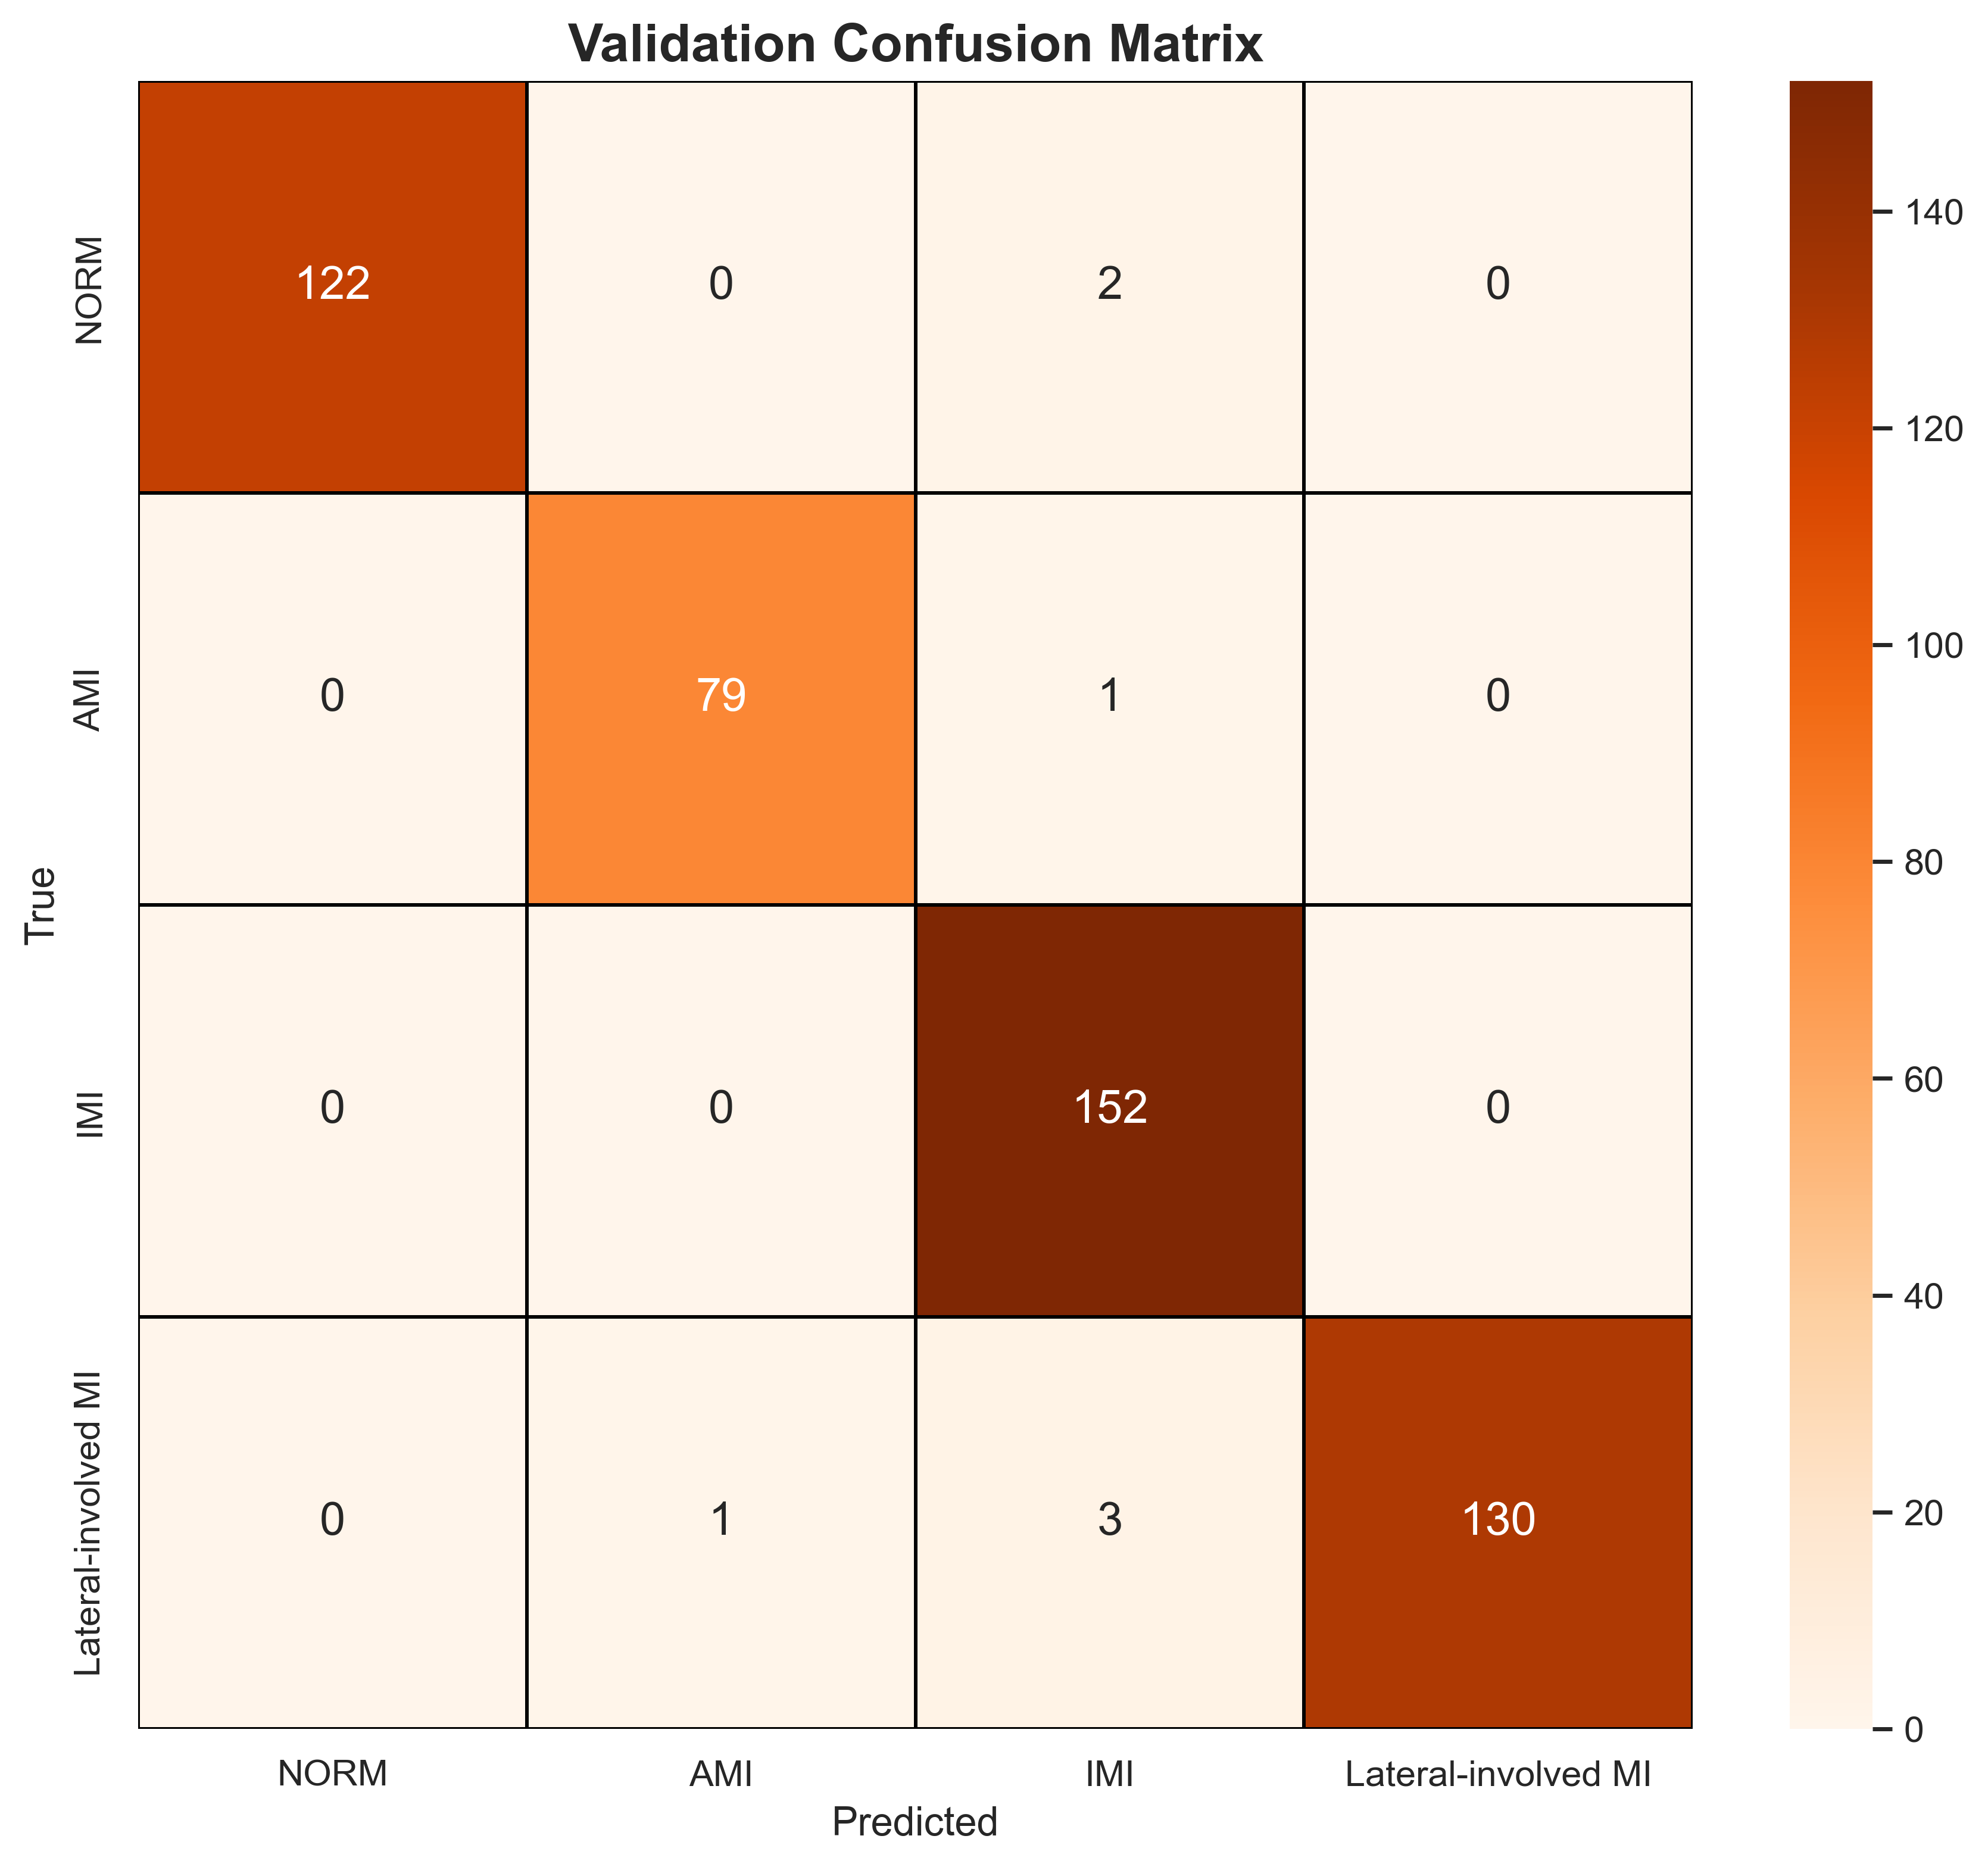

Data behind this chart, as committed beside it:
, NORM, AMI, IMI, Lateral-involved MI
NORM, 122, 0, 2, 0
AMI, 0, 79, 1, 0
IMI, 0, 0, 152, 0
Lateral-involved MI, 0, 1, 3, 130
